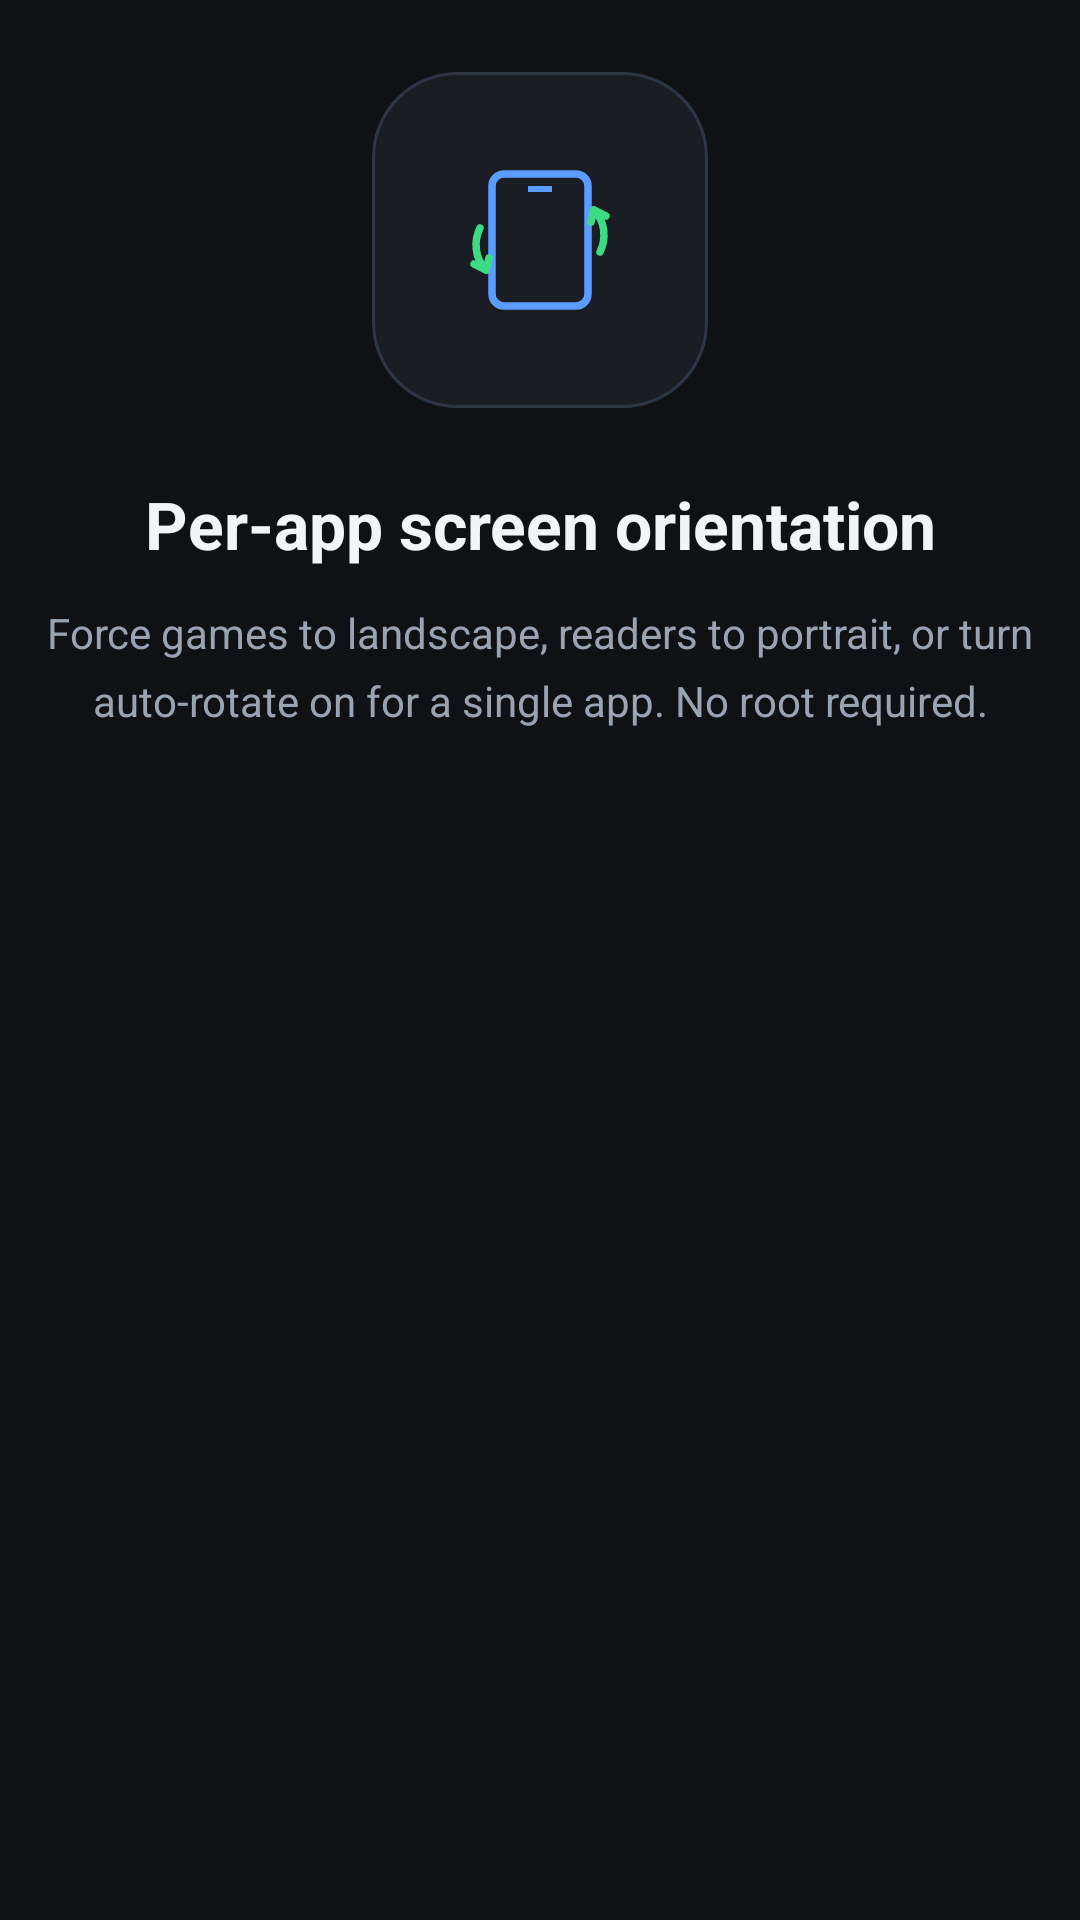

This screen was rendered from an Android layout file. Write that file and the resources it references.
<!-- AndroidManifest.xml: application theme Theme.RotationControl -->
<!-- res/layout/onboard_page_welcome.xml -->
<?xml version="1.0" encoding="utf-8"?>
<LinearLayout xmlns:android="http://schemas.android.com/apk/res/android"
    android:layout_width="match_parent"
    android:layout_height="match_parent"
    android:gravity="center_horizontal"
    android:orientation="vertical"
    android:paddingTop="24dp">

    <FrameLayout
        android:layout_width="112dp"
        android:layout_height="112dp"
        android:background="@drawable/bg_onboard_icon_ring">

        <ImageView
            android:layout_width="64dp"
            android:layout_height="64dp"
            android:layout_gravity="center"
            android:contentDescription="@null"
            android:src="@drawable/ic_onboard_rotate" />
    </FrameLayout>

    <TextView
        android:layout_width="match_parent"
        android:layout_height="wrap_content"
        android:layout_marginTop="24dp"
        android:gravity="center"
        android:text="@string/onboard_1_title"
        android:textColor="@color/text_primary"
        android:textSize="22sp"
        android:textStyle="bold" />

    <TextView
        android:layout_width="match_parent"
        android:layout_height="wrap_content"
        android:layout_marginTop="12dp"
        android:gravity="center"
        android:lineSpacingMultiplier="1.35"
        android:paddingHorizontal="8dp"
        android:text="@string/onboard_1_body"
        android:textColor="@color/text_secondary"
        android:textSize="14sp" />
</LinearLayout>
<!-- resources referenced by this layout -->
<resources>
  <color name="text_primary">#FFF2F4F8</color>
  <color name="text_secondary">#FF9AA3B2</color>
  <!-- drawable bg_onboard_icon_ring (drawable) -->
  <?xml version="1.0" encoding="utf-8"?>
  <shape xmlns:android="http://schemas.android.com/apk/res/android"
      android:shape="rectangle">
      <solid android:color="@color/surface" />
      <stroke
          android:width="1dp"
          android:color="#FF2E3646" />
      <corners android:radius="28dp" />
  </shape>
  <!-- drawable ic_onboard_rotate (drawable) -->
  <?xml version="1.0" encoding="utf-8"?>
  <vector xmlns:android="http://schemas.android.com/apk/res/android"
      android:width="64dp"
      android:height="64dp"
      android:viewportWidth="64"
      android:viewportHeight="64">
      <path
          android:fillColor="@android:color/transparent"
          android:pathData="M20,10h24c2.2,0 4,1.8 4,4v36c0,2.2 -1.8,4 -4,4H20c-2.2,0 -4,-1.8 -4,-4V14c0,-2.2 1.8,-4 4,-4z"
          android:strokeWidth="2.5"
          android:strokeColor="#5B9DFF" />
      <path
          android:fillColor="#5B9DFF"
          android:pathData="M28,14h8v2h-8z" />
      <path
          android:fillColor="@android:color/transparent"
          android:pathData="M12,28c-2,4 -2,10 2,14"
          android:strokeWidth="2.5"
          android:strokeColor="#3DDC84"
          android:strokeLineCap="round" />
      <path
          android:fillColor="@android:color/transparent"
          android:pathData="M10,40l4,2 1,-4"
          android:strokeWidth="2.5"
          android:strokeColor="#3DDC84"
          android:strokeLineCap="round"
          android:strokeLineJoin="round" />
      <path
          android:fillColor="@android:color/transparent"
          android:pathData="M52,36c2,-4 2,-10 -2,-14"
          android:strokeWidth="2.5"
          android:strokeColor="#3DDC84"
          android:strokeLineCap="round" />
      <path
          android:fillColor="@android:color/transparent"
          android:pathData="M54,24l-4,-2 -1,4"
          android:strokeWidth="2.5"
          android:strokeColor="#3DDC84"
          android:strokeLineCap="round"
          android:strokeLineJoin="round" />
  </vector>
  <string name="onboard_1_body">Force games to landscape, readers to portrait, or turn auto-rotate on for a single app. No root required.</string>
  <string name="onboard_1_title">Per-app screen orientation</string>
  <style name="Theme.RotationControl" parent="Theme.Material3.Dark.NoActionBar">
          <item name="colorPrimary">@color/accent</item>
          <item name="colorSecondary">@color/accent</item>
          <item name="android:statusBarColor">@color/bg</item>
          <item name="android:navigationBarColor">@color/bg</item>
          <item name="android:windowBackground">@color/bg</item>
          <item name="colorSurface">@color/surface</item>
          <item name="android:textColorPrimary">@color/text_primary</item>
          <item name="android:textColorSecondary">@color/text_secondary</item>
      </style>
  <color name="surface">#FF1A1D24</color>
  <color name="accent">#FF5B9DFF</color>
  <color name="bg">#FF0F1115</color>
</resources>
